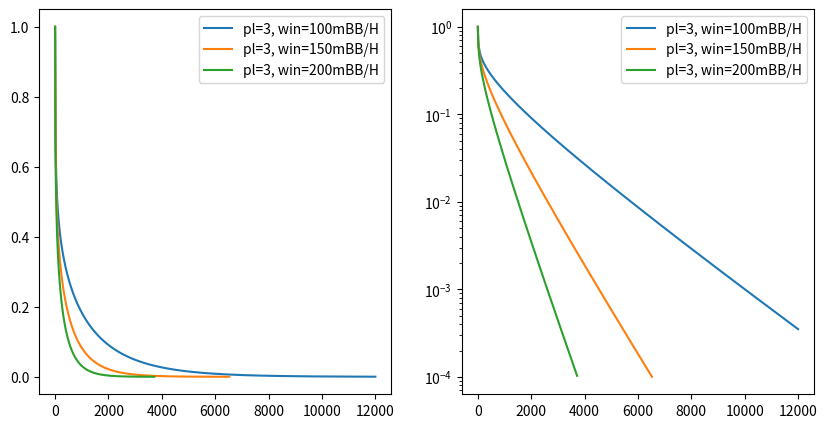
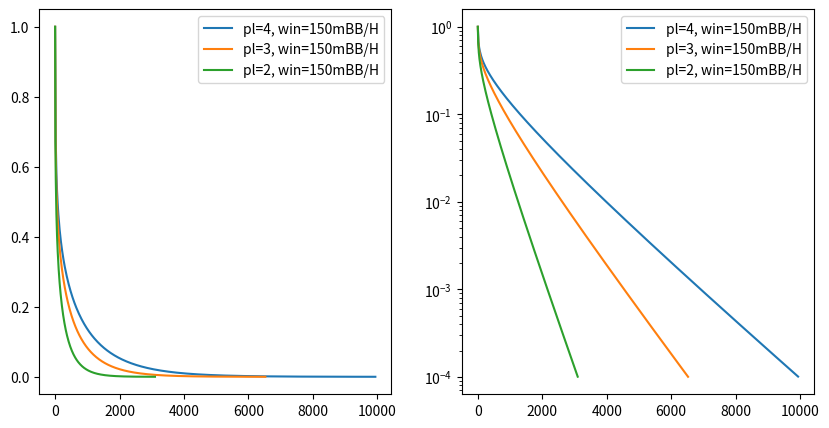

These figures' Python source, in order:
#!/usr/bin/env python3
# -*- coding: utf-8 -*-
"""
Created on Wed May 22 20:28:35 2019

[redacted]
"""
from scipy.stats import binom
import numpy as np
import matplotlib.pyplot as plt

#### SIMPLE EXPERIMENTS #####
h = 6050 #number of hands
l = 1/5 #freq of hands played
pl = 3 #average nb of players in hand
roi=1.1
n = h*l #nb of hands involved in
eq = roi*(1/pl) # equity with 10% roi
inv = 100 #investment
R_eq = (pl-1)*inv #return with prob ew
R_op_eq = -inv
E = eq*R_eq + (1-eq)*R_op_eq # = 100  good
print('E is : '+str(E))
std = (eq*(R_eq-E)**2 + (1-eq)*(R_op_eq-E)**2)**0.5
print('std is: '+str(std))

k = int(n/pl) # maximum hands lost to still be positive in total
prob_wrong = binom.cdf(k, n, eq)
print('prob wrong: '+ str(prob_wrong))

##### GENERATE GRAPH #####
plt.figure(figsize=(10,5))
pl_arr = [3] #average nb of players in hand
roi_arr= [1.1,1.15,1.2]

l = 1/5 #freq of hands played
max_hands = 12000
for pl in pl_arr:
    for roi in roi_arr:
        nb_points = int(max_hands*l/pl)+1
        eq = roi*(1/pl) # equity with 10% roi
        h_arr = np.linspace(0,max_hands,nb_points)
        n_arr = h_arr*l #nb of hands involved in
        k_arr = (n_arr/pl) # maximum hands lost to still be positive in total
        prob_wrong_arr = np.zeros(nb_points)
        max_iter = nb_points
        for i, n in enumerate(n_arr):
            prob_wrong_arr[i] = binom.cdf(k_arr[i], n, eq)
            if prob_wrong_arr[i] < 10**-4:
                max_iter = i
                break
        plt.subplot(121)
        plt.plot(h_arr[:max_iter],prob_wrong_arr[:max_iter])
        plt.subplot(122)
        plt.semilogy(h_arr[:max_iter],prob_wrong_arr[:max_iter])
plt.subplot(121)
plt.legend(['pl=3, win=100mBB/H','pl=3, win=150mBB/H','pl=3, win=200mBB/H'])
plt.subplot(122)
plt.legend(['pl=3, win=100mBB/H','pl=3, win=150mBB/H','pl=3, win=200mBB/H'])




plt.figure(figsize=(10,5))
pl_arr = [4,3,2] #average nb of players in hand
roi_arr= [1.15]
l = 1/5 #freq of hands played    
max_hands = 12000
for pl in pl_arr:
    for roi in roi_arr:
        eq = roi*(1/pl) # equity with 10% roi
        nb_points = int(max_hands*l/pl)+1
        h_arr = np.linspace(0,max_hands,nb_points)
        n_arr = h_arr*l #nb of hands involved in
        k_arr = (n_arr/pl) # maximum hands lost to still be positive in total
        prob_wrong_arr = np.zeros(nb_points)
        max_iter = nb_points
        for i, n in enumerate(n_arr):
            prob_wrong_arr[i] = binom.cdf(k_arr[i], n, eq)
            if prob_wrong_arr[i] < 10**-4:
                max_iter = i
                break
        plt.subplot(121)
        plt.plot(h_arr[:max_iter],prob_wrong_arr[:max_iter])
        plt.subplot(122)
        plt.semilogy(h_arr[:max_iter],prob_wrong_arr[:max_iter])
plt.subplot(121)
plt.legend(['pl=4, win=150mBB/H','pl=3, win=150mBB/H','pl=2, win=150mBB/H'])
plt.subplot(122)
plt.legend(['pl=4, win=150mBB/H','pl=3, win=150mBB/H','pl=2, win=150mBB/H'])


"""
## 'elite' players playing 1-8 tables returns
NL2: 30bb/100

NL5: 18bb/100

NL10: 12bb/100

NL25: 10bb/100

NL50: 9bb/100

NL100: 8bb/100
"""